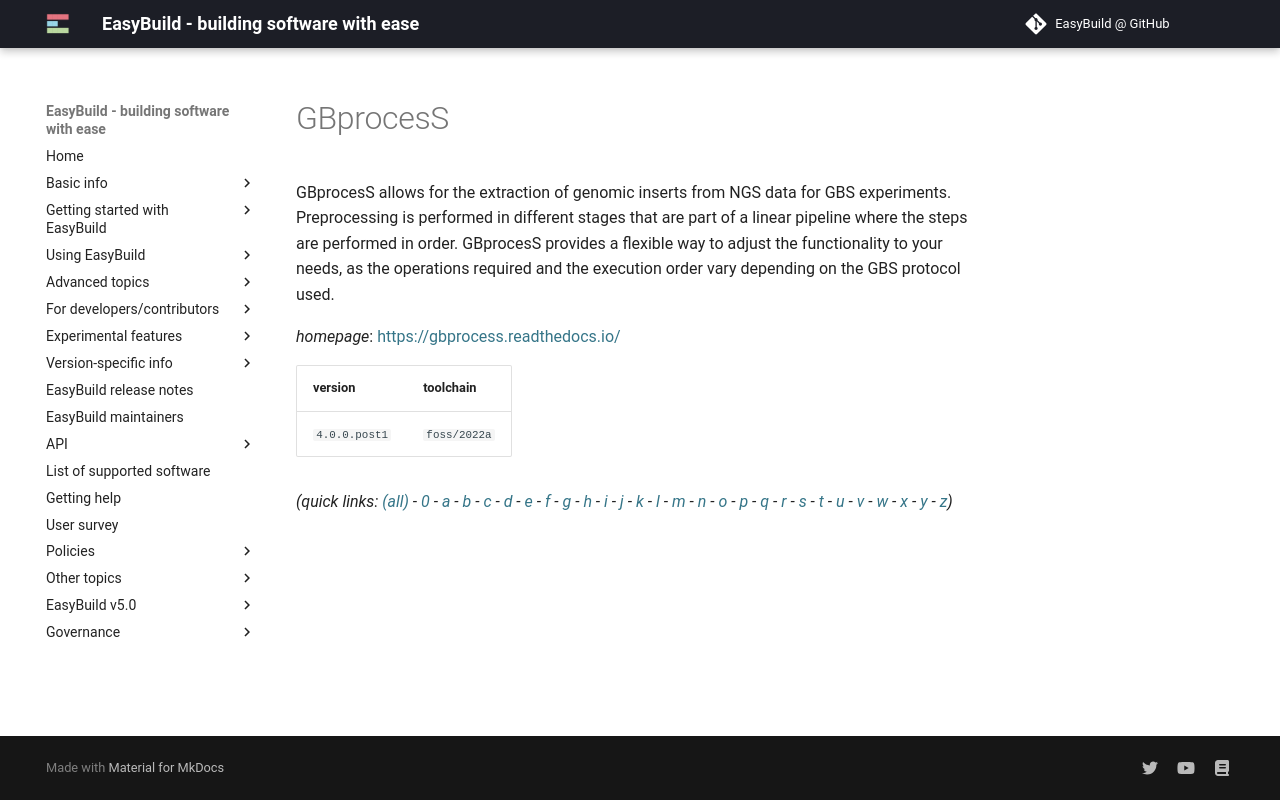

repository: easybuilders/easybuild-docs · page: version-specific/supported-software/g/GBprocesS/index.html · generator: mkdocs

---
search:
  boost: 0.5
---
# GBprocesS

GBprocesS allows for the extraction of genomic inserts from NGS data for GBS experiments. Preprocessing is performed in different stages that are part of a linear pipeline where the steps are performed in order. GBprocesS provides a flexible way to adjust the functionality to your needs, as the operations required and the execution order vary depending on the GBS protocol used.

*homepage*: <https://gbprocess.readthedocs.io/>

version | toolchain
--------|----------
``4.0.0.post1`` | ``foss/2022a``


*(quick links: [(all)](../index.md) - [0](../0/index.md) - [a](../a/index.md) - [b](../b/index.md) - [c](../c/index.md) - [d](../d/index.md) - [e](../e/index.md) - [f](../f/index.md) - [g](../g/index.md) - [h](../h/index.md) - [i](../i/index.md) - [j](../j/index.md) - [k](../k/index.md) - [l](../l/index.md) - [m](../m/index.md) - [n](../n/index.md) - [o](../o/index.md) - [p](../p/index.md) - [q](../q/index.md) - [r](../r/index.md) - [s](../s/index.md) - [t](../t/index.md) - [u](../u/index.md) - [v](../v/index.md) - [w](../w/index.md) - [x](../x/index.md) - [y](../y/index.md) - [z](../z/index.md))*
